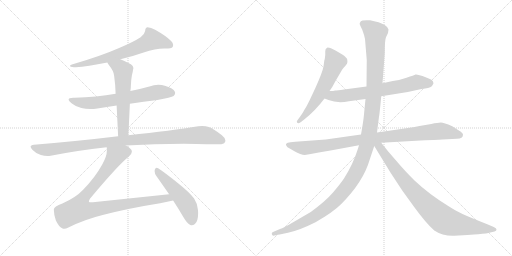
t = 0.00 s
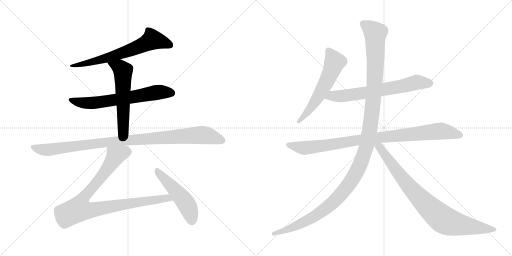
t = 1.98 s
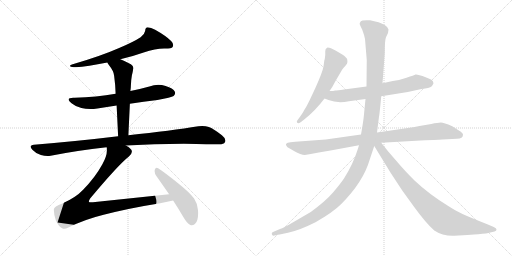
t = 3.96 s
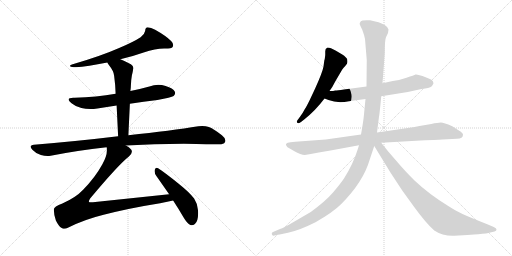
t = 5.94 s
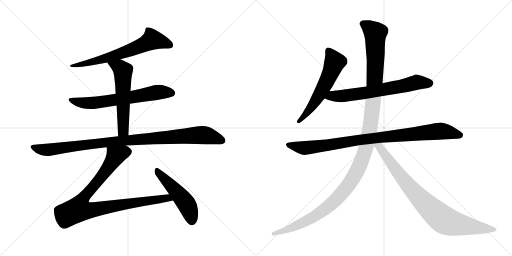
t = 7.92 s
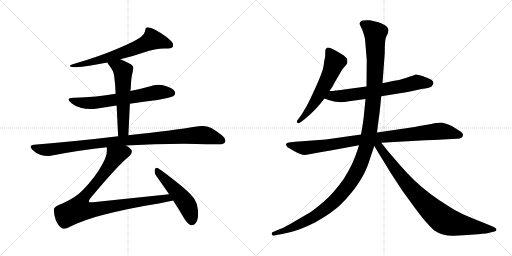
t = 9.90 s

The animated SVG that drew these frames (rendered in a browser with its animation timeline set to each time). Animation: 11 CSS @keyframes rules; one cycle of 9.90 s.

<svg version="1.1" viewBox="0 0 2048 1024" xmlns="http://www.w3.org/2000/svg">
  <g stroke="lightgray" stroke-dasharray="1,1" stroke-width="1" transform="scale(4, 4)">
    <line x1="0" y1="0" x2="256" y2="256"></line>
    <line x1="256" y1="0" x2="0" y2="256"></line>
    <line x1="128" y1="0" x2="128" y2="256"></line>
    <line x1="0" y1="128" x2="256" y2="128"></line>
    <line x1="256" y1="0" x2="512" y2="256"></line>
    <line x1="512" y1="0" x2="256" y2="256"></line>
    <line x1="384" y1="0" x2="384" y2="256"></line>
    <line x1="256" y1="128" x2="512" y2="128"></line>
  </g>
<g transform="scale(1, -1) translate(0, -850)">
   <style type="text/css">
    @keyframes keyframes0 {
      from {
       stroke: black;
       stroke-dashoffset: 676;
       stroke-width: 128;
       }
       69% {
       animation-timing-function: step-end;
       stroke: black;
       stroke-dashoffset: 0;
       stroke-width: 128;
       }
       to {
       stroke: black;
       stroke-width: 1024;
       }
       }
       #make-me-a-hanzi-animation-0 {
         animation: keyframes0 0.800130s both;
         animation-delay: 0.000000s;
         animation-timing-function: linear;
       }
    @keyframes keyframes1 {
      from {
       stroke: black;
       stroke-dashoffset: 667;
       stroke-width: 128;
       }
       68% {
       animation-timing-function: step-end;
       stroke: black;
       stroke-dashoffset: 0;
       stroke-width: 128;
       }
       to {
       stroke: black;
       stroke-width: 1024;
       }
       }
       #make-me-a-hanzi-animation-1 {
         animation: keyframes1 0.792806s both;
         animation-delay: 0.800130s;
         animation-timing-function: linear;
       }
    @keyframes keyframes2 {
      from {
       stroke: black;
       stroke-dashoffset: 579;
       stroke-width: 128;
       }
       65% {
       animation-timing-function: step-end;
       stroke: black;
       stroke-dashoffset: 0;
       stroke-width: 128;
       }
       to {
       stroke: black;
       stroke-width: 1024;
       }
       }
       #make-me-a-hanzi-animation-2 {
         animation: keyframes2 0.721191s both;
         animation-delay: 1.592936s;
         animation-timing-function: linear;
       }
    @keyframes keyframes3 {
      from {
       stroke: black;
       stroke-dashoffset: 1019;
       stroke-width: 128;
       }
       77% {
       animation-timing-function: step-end;
       stroke: black;
       stroke-dashoffset: 0;
       stroke-width: 128;
       }
       to {
       stroke: black;
       stroke-width: 1024;
       }
       }
       #make-me-a-hanzi-animation-3 {
         animation: keyframes3 1.079264s both;
         animation-delay: 2.314127s;
         animation-timing-function: linear;
       }
    @keyframes keyframes4 {
      from {
       stroke: black;
       stroke-dashoffset: 947;
       stroke-width: 128;
       }
       76% {
       animation-timing-function: step-end;
       stroke: black;
       stroke-dashoffset: 0;
       stroke-width: 128;
       }
       to {
       stroke: black;
       stroke-width: 1024;
       }
       }
       #make-me-a-hanzi-animation-4 {
         animation: keyframes4 1.020671s both;
         animation-delay: 3.393391s;
         animation-timing-function: linear;
       }
    @keyframes keyframes5 {
      from {
       stroke: black;
       stroke-dashoffset: 509;
       stroke-width: 128;
       }
       62% {
       animation-timing-function: step-end;
       stroke: black;
       stroke-dashoffset: 0;
       stroke-width: 128;
       }
       to {
       stroke: black;
       stroke-width: 1024;
       }
       }
       #make-me-a-hanzi-animation-5 {
         animation: keyframes5 0.664225s both;
         animation-delay: 4.414062s;
         animation-timing-function: linear;
       }
    @keyframes keyframes6 {
      from {
       stroke: black;
       stroke-dashoffset: 586;
       stroke-width: 128;
       }
       66% {
       animation-timing-function: step-end;
       stroke: black;
       stroke-dashoffset: 0;
       stroke-width: 128;
       }
       to {
       stroke: black;
       stroke-width: 1024;
       }
       }
       #make-me-a-hanzi-animation-6 {
         animation: keyframes6 0.726888s both;
         animation-delay: 5.078287s;
         animation-timing-function: linear;
       }
    @keyframes keyframes7 {
      from {
       stroke: black;
       stroke-dashoffset: 678;
       stroke-width: 128;
       }
       69% {
       animation-timing-function: step-end;
       stroke: black;
       stroke-dashoffset: 0;
       stroke-width: 128;
       }
       to {
       stroke: black;
       stroke-width: 1024;
       }
       }
       #make-me-a-hanzi-animation-7 {
         animation: keyframes7 0.801758s both;
         animation-delay: 5.805175s;
         animation-timing-function: linear;
       }
    @keyframes keyframes8 {
      from {
       stroke: black;
       stroke-dashoffset: 951;
       stroke-width: 128;
       }
       76% {
       animation-timing-function: step-end;
       stroke: black;
       stroke-dashoffset: 0;
       stroke-width: 128;
       }
       to {
       stroke: black;
       stroke-width: 1024;
       }
       }
       #make-me-a-hanzi-animation-8 {
         animation: keyframes8 1.023926s both;
         animation-delay: 6.606933s;
         animation-timing-function: linear;
       }
    @keyframes keyframes9 {
      from {
       stroke: black;
       stroke-dashoffset: 1310;
       stroke-width: 128;
       }
       81% {
       animation-timing-function: step-end;
       stroke: black;
       stroke-dashoffset: 0;
       stroke-width: 128;
       }
       to {
       stroke: black;
       stroke-width: 1024;
       }
       }
       #make-me-a-hanzi-animation-9 {
         animation: keyframes9 1.316081s both;
         animation-delay: 7.630859s;
         animation-timing-function: linear;
       }
    @keyframes keyframes10 {
      from {
       stroke: black;
       stroke-dashoffset: 866;
       stroke-width: 128;
       }
       74% {
       animation-timing-function: step-end;
       stroke: black;
       stroke-dashoffset: 0;
       stroke-width: 128;
       }
       to {
       stroke: black;
       stroke-width: 1024;
       }
       }
       #make-me-a-hanzi-animation-10 {
         animation: keyframes10 0.954753s both;
         animation-delay: 8.946940s;
         animation-timing-function: linear;
       }
</style>
<path d="M 481.5 613.0 Q 532.5 625.0 574.5 640.0 Q 621.5 656.0 656.5 656.0 L 660.5 656.0 Q 686.5 656.0 690.5 662.0 Q 692.5 666.0 692.5 670.0 Q 692.5 678.0 684.5 686.0 Q 663.5 707.0 620.5 731.0 Q 603.5 741.0 590.5 741.0 Q 581.5 741.0 580.5 726.0 Q 577.5 711.0 562.5 701.0 Q 533.5 682.0 476.5 658.0 Q 401.5 625.0 287.5 592.0 Q 279.5 589.0 279.5 586.0 L 280.5 585.0 Q 285.5 581.0 303.5 581.0 Q 348.5 584.0 429.5 600.0 L 481.5 613.0 Z" fill="lightgray"></path> 
<path d="M 519.5 435.0 Q 574.5 443.0 629.5 450.0 Q 685.5 460.0 694.5 466.0 Q 700.5 472.0 700.5 478.0 Q 700.5 480.0 699.5 483.0 Q 692.5 497.0 662.5 506.0 Q 647.5 511.0 633.5 511.0 Q 615.5 511.0 597.5 504.0 Q 558.5 493.0 521.5 486.0 L 462.5 475.0 Q 386.5 462.0 298.5 459.0 L 292.5 459.0 Q 274.5 459.0 274.5 452.0 Q 274.5 447.0 287.5 436.0 Q 301.5 424.0 325.5 418.0 Q 341.5 414.0 361.5 414.0 Q 374.5 414.0 389.5 416.0 L 466.5 428.0 L 519.5 435.0 Z" fill="lightgray"></path> 
<path d="M 513.5 309.0 L 519.5 435.0 L 521.5 486.0 Q 523.5 498.0 523.5 507.0 Q 524.5 533.0 527.5 548.0 Q 531.5 564.0 532.5 573.0 Q 533.5 575.0 533.5 577.0 Q 533.5 589.0 515.5 597.0 Q 496.5 607.0 481.5 613.0 C 453.5 625.0 414.5 626.0 429.5 600.0 Q 431.5 596.0 435.5 590.0 Q 455.5 565.0 456.5 547.0 Q 461.5 511.0 462.5 475.0 L 466.5 428.0 L 472.5 305.0 C 473.5 275.0 512.5 279.0 513.5 309.0 Z" fill="lightgray"></path> 
<path d="M 135.5 271.0 Q 122.5 270.0 122.5 263.0 Q 122.5 259.0 129.5 251.0 Q 145.5 234.0 163.5 230.0 Q 177.5 226.0 190.5 226.0 Q 196.5 226.0 202.5 227.0 Q 308.5 248.0 426.5 261.0 L 503.5 268.0 Q 615.5 275.0 735.5 275.0 Q 845.5 273.0 872.5 273.0 L 876.5 273.0 Q 895.5 273.0 899.5 281.0 Q 901.5 284.0 901.5 288.0 Q 901.5 298.0 887.5 309.0 Q 857.5 333.0 835.5 342.0 Q 823.5 346.0 808.5 346.0 Q 801.5 346.0 793.5 345.0 Q 687.5 328.0 513.5 309.0 L 472.5 305.0 Q 315.5 286.0 135.5 271.0 Z" fill="lightgray"></path> 
<path d="M 426.5 261.0 Q 427.5 258.0 427.5 254.0 L 427.5 248.0 Q 427.5 225.0 409.5 193.0 Q 380.5 140.0 332.5 91.0 Q 303.5 60.0 249.5 36.0 Q 215.5 23.0 215.5 13.0 L 215.5 9.0 Q 215.5 -10.0 223.5 -32.0 Q 235.5 -57.0 248.5 -63.0 Q 252.5 -65.0 257.5 -65.0 Q 264.5 -65.0 271.5 -61.0 Q 336.5 -28.0 414.5 -9.0 Q 520.5 18.0 640.5 37.0 Q 671.5 44.0 692.5 48.0 C 721.5 54.0 706.5 76.0 676.5 73.0 L 371.5 41.0 L 364.5 41.0 Q 356.5 41.0 355.5 43.0 L 355.5 44.0 Q 355.5 48.0 360.5 56.0 Q 473.5 191.0 515.5 224.0 Q 527.5 235.0 527.5 243.0 Q 527.5 248.0 524.5 252.0 Q 516.5 262.0 503.5 268.0 C 479.5 286.0 426.5 291.0 426.5 261.0 Z" fill="lightgray"></path> 
<path d="M 692.5 48.0 Q 713.5 16.0 734.5 -20.0 Q 748.5 -44.0 761.5 -50.0 Q 764.5 -51.0 766.5 -51.0 Q 773.5 -51.0 779.5 -46.0 Q 792.5 -36.0 792.5 -2.0 Q 792.5 4.0 791.5 12.0 Q 788.5 38.0 776.5 56.0 Q 758.5 80.0 713.5 116.0 Q 660.5 159.0 632.5 177.0 Q 629.5 179.0 626.5 179.0 Q 621.5 179.0 619.5 172.0 Q 618.5 169.0 618.5 165.0 Q 618.5 155.0 625.5 146.0 L 676.5 73.0 L 692.5 48.0 Z" fill="lightgray"></path> 
<path d="M 1294.0 584.0 Q 1290.0 561.0 1261.0 497.0 L 1238.0 448.0 Q 1223.0 418.0 1220.0 415.0 Q 1212.0 399.0 1200.0 383.0 L 1189.0 368.0 Q 1185.0 362.0 1189.0 359.0 Q 1192.0 354.0 1204.0 362.0 L 1218.0 373.0 Q 1262.0 408.0 1298.0 456.0 L 1318.0 486.0 L 1329.0 502.0 L 1342.0 526.0 L 1369.0 572.0 Q 1374.0 580.0 1381.0 586.0 Q 1385.0 592.0 1388.0 595.5 Q 1391.0 599.0 1389.0 612.0 Q 1386.0 621.0 1369.0 632.0 L 1342.0 648.0 L 1324.0 657.0 Q 1317.0 660.0 1310.0 660.0 Q 1300.0 656.0 1301.0 645.5 Q 1302.0 635.0 1299.0 614.0 Q 1297.0 610.0 1296.0 599.0 L 1294.0 584.0 Z" fill="lightgray"></path> 
<path d="M 1298.0 456.0 L 1314.0 450.0 Q 1349.0 436.0 1396.0 445.0 L 1462.0 454.0 L 1525.0 465.0 L 1631.0 482.0 L 1686.0 494.0 Q 1718.0 498.0 1726.0 504.0 Q 1731.0 510.0 1734.0 517.0 Q 1734.0 526.0 1724.0 532.0 Q 1713.0 538.0 1690.0 546.0 Q 1667.0 554.0 1662.0 552.0 Q 1657.0 549.0 1626.0 539.0 Q 1595.0 528.0 1571.0 526.0 L 1530.0 517.0 L 1466.0 504.0 L 1376.0 492.0 Q 1349.0 488.0 1341.0 488.0 Q 1335.0 486.0 1318.0 486.0 C 1288.0 485.0 1270.0 467.0 1298.0 456.0 Z" fill="lightgray"></path> 
<path d="M 1444.0 312.0 L 1303.0 292.0 L 1181.0 283.0 L 1162.0 281.0 Q 1148.0 279.0 1146.0 276.0 Q 1142.0 275.0 1145.0 268.0 Q 1148.0 261.0 1159.0 256.0 L 1176.0 246.0 Q 1204.0 230.0 1219.0 230.0 L 1243.0 234.0 L 1275.0 240.0 L 1322.0 248.0 L 1436.0 269.0 L 1525.0 279.0 L 1682.0 288.0 Q 1766.0 292.0 1770.0 292.0 L 1828.0 295.0 Q 1852.0 295.0 1852.0 311.0 Q 1852.0 318.0 1837.0 327.0 L 1809.0 345.0 Q 1775.0 360.0 1763.5 360.0 Q 1752.0 360.0 1725.0 354.0 L 1678.0 346.0 Q 1658.0 341.0 1638.0 339.0 L 1508.0 320.0 L 1444.0 312.0 Z" fill="lightgray"></path> 
<path d="M 1462.0 454.0 L 1455.0 383.0 Q 1453.0 363.0 1444.0 312.0 L 1436.0 269.0 L 1430.0 250.0 Q 1412.0 193.0 1376.0 136.0 Q 1361.0 114.0 1332.0 80.0 Q 1303.0 46.0 1243.0 2.0 L 1176.0 -37.0 Q 1134.0 -62.0 1120.0 -66.0 L 1092.0 -78.0 Q 1086.0 -79.0 1087.0 -86.0 Q 1089.0 -93.0 1093.0 -93.0 L 1107.0 -90.0 Q 1108.0 -90.0 1152.0 -81.0 Q 1196.0 -72.0 1262.0 -39.0 Q 1332.0 1.0 1364.0 33.0 Q 1453.0 122.0 1479.0 212.0 L 1497.0 266.0 L 1508.0 320.0 L 1516.0 383.0 Q 1518.0 391.0 1525.0 465.0 L 1530.0 517.0 L 1539.0 637.0 Q 1539.0 691.0 1544.0 701.0 L 1552.0 718.0 L 1554.0 732.0 Q 1554.0 740.0 1540.0 749.0 Q 1526.0 758.0 1514.0 761.0 L 1480.0 769.0 Q 1447.0 771.0 1442.5 764.0 Q 1438.0 757.0 1438.5 754.5 Q 1439.0 752.0 1449.0 731.0 Q 1458.0 707.0 1460.0 694.0 L 1467.0 610.0 L 1466.0 504.0 L 1462.0 454.0 Z" fill="lightgray"></path> 
<path d="M 1497.0 266.0 L 1563.0 158.0 L 1609.0 88.0 L 1656.0 23.0 Q 1704.0 -43.0 1737.0 -72.0 Q 1772.0 -95.0 1817.0 -93.0 L 1870.0 -90.0 Q 1875.0 -89.0 1913.0 -87.0 Q 1950.0 -84.0 1961.0 -80.0 L 1978.0 -76.0 Q 1986.0 -74.0 1986.0 -68.0 Q 1986.0 -62.0 1975.0 -58.0 L 1954.0 -49.0 Q 1881.0 -20.0 1850.0 -6.0 Q 1818.0 9.0 1793.0 26.0 Q 1715.0 74.0 1658.0 128.0 Q 1616.0 170.0 1591.0 200.0 L 1552.0 245.0 L 1525.0 279.0 C 1502.0 308.0 1481.0 292.0 1497.0 266.0 Z" fill="lightgray"></path> 
      <clipPath id="make-me-a-hanzi-clip-0">
      <path d="M 481.5 613.0 Q 532.5 625.0 574.5 640.0 Q 621.5 656.0 656.5 656.0 L 660.5 656.0 Q 686.5 656.0 690.5 662.0 Q 692.5 666.0 692.5 670.0 Q 692.5 678.0 684.5 686.0 Q 663.5 707.0 620.5 731.0 Q 603.5 741.0 590.5 741.0 Q 581.5 741.0 580.5 726.0 Q 577.5 711.0 562.5 701.0 Q 533.5 682.0 476.5 658.0 Q 401.5 625.0 287.5 592.0 Q 279.5 589.0 279.5 586.0 L 280.5 585.0 Q 285.5 581.0 303.5 581.0 Q 348.5 584.0 429.5 600.0 L 481.5 613.0 Z" fill="lightgray"></path>
      </clipPath>
      <path clip-path="url(#make-me-a-hanzi-clip-0)" d="M 681.5 668.0 L 609.5 692.0 L 523.5 650.0 L 416.5 614.0 L 320.5 591.0 L 283.5 589.0 " fill="none" id="make-me-a-hanzi-animation-0" stroke-dasharray="548 1096" stroke-linecap="round"></path>

      <clipPath id="make-me-a-hanzi-clip-1">
      <path d="M 519.5 435.0 Q 574.5 443.0 629.5 450.0 Q 685.5 460.0 694.5 466.0 Q 700.5 472.0 700.5 478.0 Q 700.5 480.0 699.5 483.0 Q 692.5 497.0 662.5 506.0 Q 647.5 511.0 633.5 511.0 Q 615.5 511.0 597.5 504.0 Q 558.5 493.0 521.5 486.0 L 462.5 475.0 Q 386.5 462.0 298.5 459.0 L 292.5 459.0 Q 274.5 459.0 274.5 452.0 Q 274.5 447.0 287.5 436.0 Q 301.5 424.0 325.5 418.0 Q 341.5 414.0 361.5 414.0 Q 374.5 414.0 389.5 416.0 L 466.5 428.0 L 519.5 435.0 Z" fill="lightgray"></path>
      </clipPath>
      <path clip-path="url(#make-me-a-hanzi-clip-1)" d="M 280.5 451.0 L 311.5 441.0 L 367.5 438.0 L 621.5 480.0 L 686.5 478.0 " fill="none" id="make-me-a-hanzi-animation-1" stroke-dasharray="539 1078" stroke-linecap="round"></path>

      <clipPath id="make-me-a-hanzi-clip-2">
      <path d="M 513.5 309.0 L 519.5 435.0 L 521.5 486.0 Q 523.5 498.0 523.5 507.0 Q 524.5 533.0 527.5 548.0 Q 531.5 564.0 532.5 573.0 Q 533.5 575.0 533.5 577.0 Q 533.5 589.0 515.5 597.0 Q 496.5 607.0 481.5 613.0 C 453.5 625.0 414.5 626.0 429.5 600.0 Q 431.5 596.0 435.5 590.0 Q 455.5 565.0 456.5 547.0 Q 461.5 511.0 462.5 475.0 L 466.5 428.0 L 472.5 305.0 C 473.5 275.0 512.5 279.0 513.5 309.0 Z" fill="lightgray"></path>
      </clipPath>
      <path clip-path="url(#make-me-a-hanzi-clip-2)" d="M 436.5 598.0 L 478.5 580.0 L 492.5 566.0 L 493.5 334.0 L 478.5 313.0 " fill="none" id="make-me-a-hanzi-animation-2" stroke-dasharray="451 902" stroke-linecap="round"></path>

      <clipPath id="make-me-a-hanzi-clip-3">
      <path d="M 135.5 271.0 Q 122.5 270.0 122.5 263.0 Q 122.5 259.0 129.5 251.0 Q 145.5 234.0 163.5 230.0 Q 177.5 226.0 190.5 226.0 Q 196.5 226.0 202.5 227.0 Q 308.5 248.0 426.5 261.0 L 503.5 268.0 Q 615.5 275.0 735.5 275.0 Q 845.5 273.0 872.5 273.0 L 876.5 273.0 Q 895.5 273.0 899.5 281.0 Q 901.5 284.0 901.5 288.0 Q 901.5 298.0 887.5 309.0 Q 857.5 333.0 835.5 342.0 Q 823.5 346.0 808.5 346.0 Q 801.5 346.0 793.5 345.0 Q 687.5 328.0 513.5 309.0 L 472.5 305.0 Q 315.5 286.0 135.5 271.0 Z" fill="lightgray"></path>
      </clipPath>
      <path clip-path="url(#make-me-a-hanzi-clip-3)" d="M 132.5 261.0 L 185.5 250.0 L 453.5 284.0 L 803.5 310.0 L 837.5 306.0 L 887.5 288.0 " fill="none" id="make-me-a-hanzi-animation-3" stroke-dasharray="891 1782" stroke-linecap="round"></path>

      <clipPath id="make-me-a-hanzi-clip-4">
      <path d="M 426.5 261.0 Q 427.5 258.0 427.5 254.0 L 427.5 248.0 Q 427.5 225.0 409.5 193.0 Q 380.5 140.0 332.5 91.0 Q 303.5 60.0 249.5 36.0 Q 215.5 23.0 215.5 13.0 L 215.5 9.0 Q 215.5 -10.0 223.5 -32.0 Q 235.5 -57.0 248.5 -63.0 Q 252.5 -65.0 257.5 -65.0 Q 264.5 -65.0 271.5 -61.0 Q 336.5 -28.0 414.5 -9.0 Q 520.5 18.0 640.5 37.0 Q 671.5 44.0 692.5 48.0 C 721.5 54.0 706.5 76.0 676.5 73.0 L 371.5 41.0 L 364.5 41.0 Q 356.5 41.0 355.5 43.0 L 355.5 44.0 Q 355.5 48.0 360.5 56.0 Q 473.5 191.0 515.5 224.0 Q 527.5 235.0 527.5 243.0 Q 527.5 248.0 524.5 252.0 Q 516.5 262.0 503.5 268.0 C 479.5 286.0 426.5 291.0 426.5 261.0 Z" fill="lightgray"></path>
      </clipPath>
      <path clip-path="url(#make-me-a-hanzi-clip-4)" d="M 512.5 243.0 L 462.5 227.0 L 405.5 142.0 L 325.5 47.0 L 314.5 13.0 L 350.5 8.0 L 609.5 50.0 L 669.5 58.0 L 685.5 53.0 " fill="none" id="make-me-a-hanzi-animation-4" stroke-dasharray="819 1638" stroke-linecap="round"></path>

      <clipPath id="make-me-a-hanzi-clip-5">
      <path d="M 692.5 48.0 Q 713.5 16.0 734.5 -20.0 Q 748.5 -44.0 761.5 -50.0 Q 764.5 -51.0 766.5 -51.0 Q 773.5 -51.0 779.5 -46.0 Q 792.5 -36.0 792.5 -2.0 Q 792.5 4.0 791.5 12.0 Q 788.5 38.0 776.5 56.0 Q 758.5 80.0 713.5 116.0 Q 660.5 159.0 632.5 177.0 Q 629.5 179.0 626.5 179.0 Q 621.5 179.0 619.5 172.0 Q 618.5 169.0 618.5 165.0 Q 618.5 155.0 625.5 146.0 L 676.5 73.0 L 692.5 48.0 Z" fill="lightgray"></path>
      </clipPath>
      <path clip-path="url(#make-me-a-hanzi-clip-5)" d="M 627.5 171.0 L 744.5 37.0 L 767.5 -34.0 " fill="none" id="make-me-a-hanzi-animation-5" stroke-dasharray="381 762" stroke-linecap="round"></path>

      <clipPath id="make-me-a-hanzi-clip-6">
      <path d="M 1294.0 584.0 Q 1290.0 561.0 1261.0 497.0 L 1238.0 448.0 Q 1223.0 418.0 1220.0 415.0 Q 1212.0 399.0 1200.0 383.0 L 1189.0 368.0 Q 1185.0 362.0 1189.0 359.0 Q 1192.0 354.0 1204.0 362.0 L 1218.0 373.0 Q 1262.0 408.0 1298.0 456.0 L 1318.0 486.0 L 1329.0 502.0 L 1342.0 526.0 L 1369.0 572.0 Q 1374.0 580.0 1381.0 586.0 Q 1385.0 592.0 1388.0 595.5 Q 1391.0 599.0 1389.0 612.0 Q 1386.0 621.0 1369.0 632.0 L 1342.0 648.0 L 1324.0 657.0 Q 1317.0 660.0 1310.0 660.0 Q 1300.0 656.0 1301.0 645.5 Q 1302.0 635.0 1299.0 614.0 Q 1297.0 610.0 1296.0 599.0 L 1294.0 584.0 Z" fill="lightgray"></path>
      </clipPath>
      <path clip-path="url(#make-me-a-hanzi-clip-6)" d="M 1314.0 648.0 L 1337.0 599.0 L 1328.0 572.0 L 1267.0 453.0 L 1196.0 364.0 " fill="none" id="make-me-a-hanzi-animation-6" stroke-dasharray="458 916" stroke-linecap="round"></path>

      <clipPath id="make-me-a-hanzi-clip-7">
      <path d="M 1298.0 456.0 L 1314.0 450.0 Q 1349.0 436.0 1396.0 445.0 L 1462.0 454.0 L 1525.0 465.0 L 1631.0 482.0 L 1686.0 494.0 Q 1718.0 498.0 1726.0 504.0 Q 1731.0 510.0 1734.0 517.0 Q 1734.0 526.0 1724.0 532.0 Q 1713.0 538.0 1690.0 546.0 Q 1667.0 554.0 1662.0 552.0 Q 1657.0 549.0 1626.0 539.0 Q 1595.0 528.0 1571.0 526.0 L 1530.0 517.0 L 1466.0 504.0 L 1376.0 492.0 Q 1349.0 488.0 1341.0 488.0 Q 1335.0 486.0 1318.0 486.0 C 1288.0 485.0 1270.0 467.0 1298.0 456.0 Z" fill="lightgray"></path>
      </clipPath>
      <path clip-path="url(#make-me-a-hanzi-clip-7)" d="M 1304.0 459.0 L 1482.0 482.0 L 1668.0 521.0 L 1720.0 517.0 " fill="none" id="make-me-a-hanzi-animation-7" stroke-dasharray="550 1100" stroke-linecap="round"></path>

      <clipPath id="make-me-a-hanzi-clip-8">
      <path d="M 1444.0 312.0 L 1303.0 292.0 L 1181.0 283.0 L 1162.0 281.0 Q 1148.0 279.0 1146.0 276.0 Q 1142.0 275.0 1145.0 268.0 Q 1148.0 261.0 1159.0 256.0 L 1176.0 246.0 Q 1204.0 230.0 1219.0 230.0 L 1243.0 234.0 L 1275.0 240.0 L 1322.0 248.0 L 1436.0 269.0 L 1525.0 279.0 L 1682.0 288.0 Q 1766.0 292.0 1770.0 292.0 L 1828.0 295.0 Q 1852.0 295.0 1852.0 311.0 Q 1852.0 318.0 1837.0 327.0 L 1809.0 345.0 Q 1775.0 360.0 1763.5 360.0 Q 1752.0 360.0 1725.0 354.0 L 1678.0 346.0 Q 1658.0 341.0 1638.0 339.0 L 1508.0 320.0 L 1444.0 312.0 Z" fill="lightgray"></path>
      </clipPath>
      <path clip-path="url(#make-me-a-hanzi-clip-8)" d="M 1152.0 271.0 L 1233.0 259.0 L 1439.0 291.0 L 1761.0 326.0 L 1840.0 310.0 " fill="none" id="make-me-a-hanzi-animation-8" stroke-dasharray="823 1646" stroke-linecap="round"></path>

      <clipPath id="make-me-a-hanzi-clip-9">
      <path d="M 1462.0 454.0 L 1455.0 383.0 Q 1453.0 363.0 1444.0 312.0 L 1436.0 269.0 L 1430.0 250.0 Q 1412.0 193.0 1376.0 136.0 Q 1361.0 114.0 1332.0 80.0 Q 1303.0 46.0 1243.0 2.0 L 1176.0 -37.0 Q 1134.0 -62.0 1120.0 -66.0 L 1092.0 -78.0 Q 1086.0 -79.0 1087.0 -86.0 Q 1089.0 -93.0 1093.0 -93.0 L 1107.0 -90.0 Q 1108.0 -90.0 1152.0 -81.0 Q 1196.0 -72.0 1262.0 -39.0 Q 1332.0 1.0 1364.0 33.0 Q 1453.0 122.0 1479.0 212.0 L 1497.0 266.0 L 1508.0 320.0 L 1516.0 383.0 Q 1518.0 391.0 1525.0 465.0 L 1530.0 517.0 L 1539.0 637.0 Q 1539.0 691.0 1544.0 701.0 L 1552.0 718.0 L 1554.0 732.0 Q 1554.0 740.0 1540.0 749.0 Q 1526.0 758.0 1514.0 761.0 L 1480.0 769.0 Q 1447.0 771.0 1442.5 764.0 Q 1438.0 757.0 1438.5 754.5 Q 1439.0 752.0 1449.0 731.0 Q 1458.0 707.0 1460.0 694.0 L 1467.0 610.0 L 1466.0 504.0 L 1462.0 454.0 Z" fill="lightgray"></path>
      </clipPath>
      <path clip-path="url(#make-me-a-hanzi-clip-9)" d="M 1450.0 755.0 L 1501.0 717.0 L 1502.0 602.0 L 1494.0 456.0 L 1479.0 332.0 L 1463.0 255.0 L 1435.0 180.0 L 1383.0 96.0 L 1314.0 24.0 L 1245.0 -24.0 L 1202.0 -46.0 L 1138.0 -75.0 L 1095.0 -85.0 " fill="none" id="make-me-a-hanzi-animation-9" stroke-dasharray="1182 2364" stroke-linecap="round"></path>

      <clipPath id="make-me-a-hanzi-clip-10">
      <path d="M 1497.0 266.0 L 1563.0 158.0 L 1609.0 88.0 L 1656.0 23.0 Q 1704.0 -43.0 1737.0 -72.0 Q 1772.0 -95.0 1817.0 -93.0 L 1870.0 -90.0 Q 1875.0 -89.0 1913.0 -87.0 Q 1950.0 -84.0 1961.0 -80.0 L 1978.0 -76.0 Q 1986.0 -74.0 1986.0 -68.0 Q 1986.0 -62.0 1975.0 -58.0 L 1954.0 -49.0 Q 1881.0 -20.0 1850.0 -6.0 Q 1818.0 9.0 1793.0 26.0 Q 1715.0 74.0 1658.0 128.0 Q 1616.0 170.0 1591.0 200.0 L 1552.0 245.0 L 1525.0 279.0 C 1502.0 308.0 1481.0 292.0 1497.0 266.0 Z" fill="lightgray"></path>
      </clipPath>
      <path clip-path="url(#make-me-a-hanzi-clip-10)" d="M 1506.0 269.0 L 1526.0 252.0 L 1648.0 91.0 L 1771.0 -27.0 L 1810.0 -43.0 L 1861.0 -53.0 L 1977.0 -67.0 " fill="none" id="make-me-a-hanzi-animation-10" stroke-dasharray="738 1476" stroke-linecap="round"></path>

</g>
</svg>
